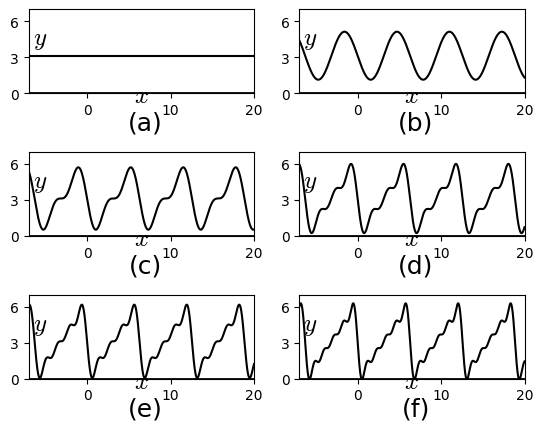

Generate this figure with matplotlib: (Note: this script raises an exception after producing the figure.)
#%matplotlib osx
%matplotlib inline

import matplotlib.pyplot as plt
import matplotlib.lines as ln
import numpy as np

plt.rcParams['font.family'] = 'Times New Roman'
plt.rcParams['mathtext.fontset'] = 'cm'

step = 0.01

fig = plt.figure(dpi=300)
#fig = plt.figure()
fig.patch.set_alpha(0.)

#(a)
x = np.arange(-7, 20, step)
#x = np.cos(8*np.pi*t)+0.5*np.cos(7.2*np.pi*t)+0.25*np.cos(2*np.pi*t)

ax =fig.add_subplot(321)
plt.xlim([-7, 20])
plt.ylim([0, 7])
plt.axhline(0, color='k', linewidth=2)
ax.xaxis.set_label_coords(1.04, 0.12)
ax.yaxis.set_label_coords(0.05,1.02)
plt.xlabel('$x$', fontsize=18)
plt.ylabel('$y$', fontsize=18, rotation=0)
#plt.xticks(range(0),())
plt.yticks([0, 3, 6])
plt.plot([-7, 20], [np.pi, np.pi], color='k')

plt.text(7, -2.5, '(a)', ha = 'center', va = 'center', fontsize=18)

######
# (b)
ax =fig.add_subplot(322)

x = np.arange(-7, 20, step)
y = np.pi - 2*np.sin(x)

plt.xlim([-7, 20])
plt.ylim([0, 7])
plt.axhline(0, color='k', linewidth=2)
ax.xaxis.set_label_coords(1.04, 0.12)
ax.yaxis.set_label_coords(0.05, 1.02)
plt.xlabel('$x$', fontsize=18)
plt.ylabel('$y$', fontsize=18, rotation=0)
#plt.xticks(range(0),())
plt.yticks([0, 3, 6])
plt.plot(x, y, color='k')

plt.text(7, -2.5, '(b)', ha = 'center', va = 'center', fontsize=18)
#####
# (c)
ax =fig.add_subplot(323)

x = np.arange(-7, 20, step)
y = np.pi - 2*np.sin(x) - np.sin(2*x)

plt.xlim([-7, 20])
plt.ylim([0, 7])
plt.axhline(0, color='k', linewidth=2)
ax.xaxis.set_label_coords(1.04, 0.12)
ax.yaxis.set_label_coords(0.05, 1.02)
plt.xlabel('$x$', fontsize=18)
plt.ylabel('$y$', fontsize=18, rotation=0)
#plt.xticks(range(0),())
plt.yticks([0, 3, 6])
plt.plot(x, y, color='k')

plt.text(7, -2.5, '(c)', ha = 'center', va = 'center', fontsize=18)
###
# (d)
ax =fig.add_subplot(324)

x = np.arange(-7, 20, step)
y = np.pi - 2*np.sin(x) - np.sin(2*x) - 2*np.sin(3*x)/3

plt.xlim([-7, 20])
plt.ylim([0, 7])
plt.axhline(0, color='k', linewidth=2)
ax.xaxis.set_label_coords(1.04, 0.12)
ax.yaxis.set_label_coords(0.05, 1.02)
plt.xlabel('$x$', fontsize=18)
plt.ylabel('$y$', fontsize=18, rotation=0)
#plt.xticks(range(0),())
plt.yticks([0, 3, 6])
plt.plot(x, y, color='k')

plt.text(7, -2.5, '(d)', ha = 'center', va = 'center', fontsize=18)

###
# (e)
ax =fig.add_subplot(325)

x = np.arange(-7, 20, step)
y = np.pi - 2*np.sin(x) - np.sin(2*x) - 2*np.sin(3*x)/3 - 2*np.sin(4*x)/4

plt.xlim([-7, 20])
plt.ylim([0, 7])
plt.axhline(0, color='k', linewidth=2)
ax.xaxis.set_label_coords(1.04, 0.12)
ax.yaxis.set_label_coords(0.05, 1.02)
plt.xlabel('$x$', fontsize=18)
plt.ylabel('$y$', fontsize=18, rotation=0)
#plt.xticks(range(0),())
plt.yticks([0, 3, 6])
plt.plot(x, y, color='k')

plt.text(7, -2.5, '(e)', ha = 'center', va = 'center', fontsize=18)

###
# (f)
ax =fig.add_subplot(326)

x = np.arange(-7, 20, step)
y = np.pi - 2*np.sin(x) - np.sin(2*x) - 2*np.sin(3*x)/3 - 2*np.sin(4*x)/4 - 2*np.sin(5*x)/5

plt.xlim([-7, 20])
plt.ylim([0, 7])
plt.axhline(0, color='k', linewidth=2)
ax.xaxis.set_label_coords(1.04, 0.12)
ax.yaxis.set_label_coords(0.05, 1.02)
plt.xlabel('$x$', fontsize=18)
plt.ylabel('$y$', fontsize=18, rotation=0)
#plt.xticks(range(0),())
plt.yticks([0, 3, 6])
plt.plot(x, y, color='k')

plt.text(7, -2.5, '(f)', ha = 'center', va = 'center', fontsize=18)

plt.subplots_adjust(left=None, bottom=None, right=None, top=None, wspace=0.2, hspace=0.7)
#plt.savefig('./figures/fig4.3_new.eps')
plt.savefig('./figures/fig4.3_new.png')
plt.show()

plt.close()